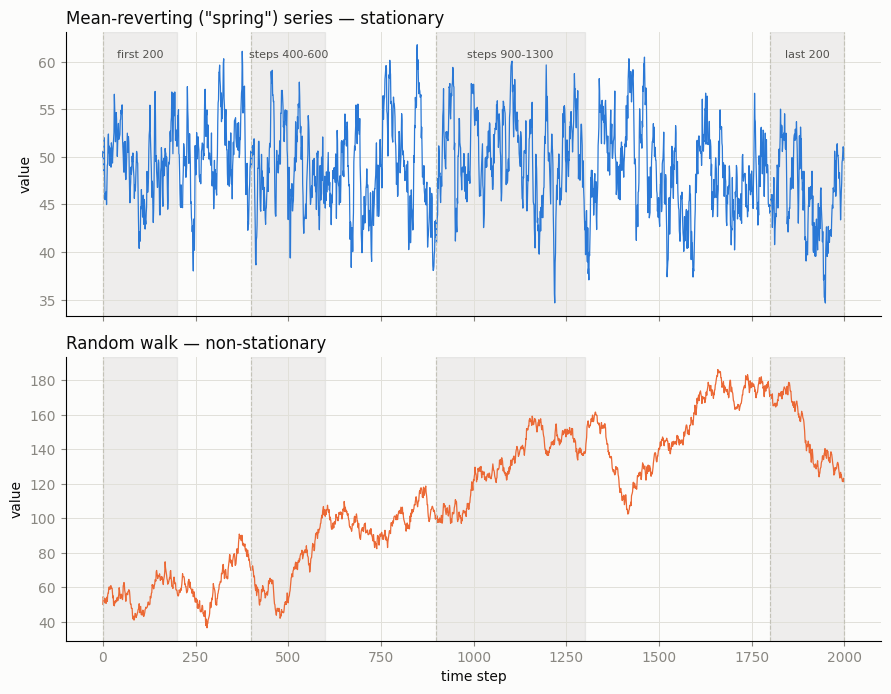

Here is the Python script that generated this plot: (Note: this script raises an exception after producing the figure.)
import numpy as np
import matplotlib.pyplot as plt

rng = np.random.default_rng(42)
N = 2000

mean_level = 50.0
phi = 0.90
spring = np.zeros(N)
spring[0] = mean_level
for t in range(1, N):
    spring[t] = mean_level + phi * (spring[t-1] - mean_level) + rng.normal(0, 2)

walk = np.zeros(N)
walk[0] = 50.0
for t in range(1, N):
    walk[t] = walk[t-1] + rng.normal(0, 2)

windows = [("first 200", 0, 200), ("steps 400-600", 400, 600),
           ("steps 900-1300", 900, 1300), ("last 200", 1800, 2000)]

plt.rcParams["font.family"] = "DejaVu Sans"
fig, axes = plt.subplots(2, 1, figsize=(9, 7), dpi=160, sharex=True)
fig.patch.set_facecolor("#fcfcfb")

for ax, series, color, title in [
    (axes[0], spring, "#2a78d6", "Mean-reverting (\"spring\") series — stationary"),
    (axes[1], walk,   "#eb6834", "Random walk — non-stationary"),
]:
    ax.set_facecolor("#fcfcfb")
    ax.plot(series, color=color, linewidth=0.9)
    for name, a, b in windows:
        ax.axvspan(a, b, color="#898781", alpha=0.12)
        ax.axvline(a, color="#c3c2b7", linewidth=0.8, linestyle="--")
    ax.axvline(2000, color="#c3c2b7", linewidth=0.8, linestyle="--")
    ax.set_title(title, color="#0b0b0b", fontsize=12, loc="left")
    ax.grid(True, color="#e1e0d9", linewidth=0.7)
    ax.spines["top"].set_visible(False)
    ax.spines["right"].set_visible(False)
    ax.tick_params(colors="#898781")

# window labels on top subplot
for name, a, b in windows:
    axes[0].text((a+b)/2, axes[0].get_ylim()[1]*0.97, name, ha="center", va="top",
                 fontsize=8, color="#52514e")

axes[1].set_xlabel("time step", color="#0b0b0b")
axes[0].set_ylabel("value", color="#0b0b0b")
axes[1].set_ylabel("value", color="#0b0b0b")
plt.tight_layout()
plt.savefig("/home/claude/quant-roadmap/unit3/stationarity_demo.png", facecolor=fig.get_facecolor())
print("saved")
